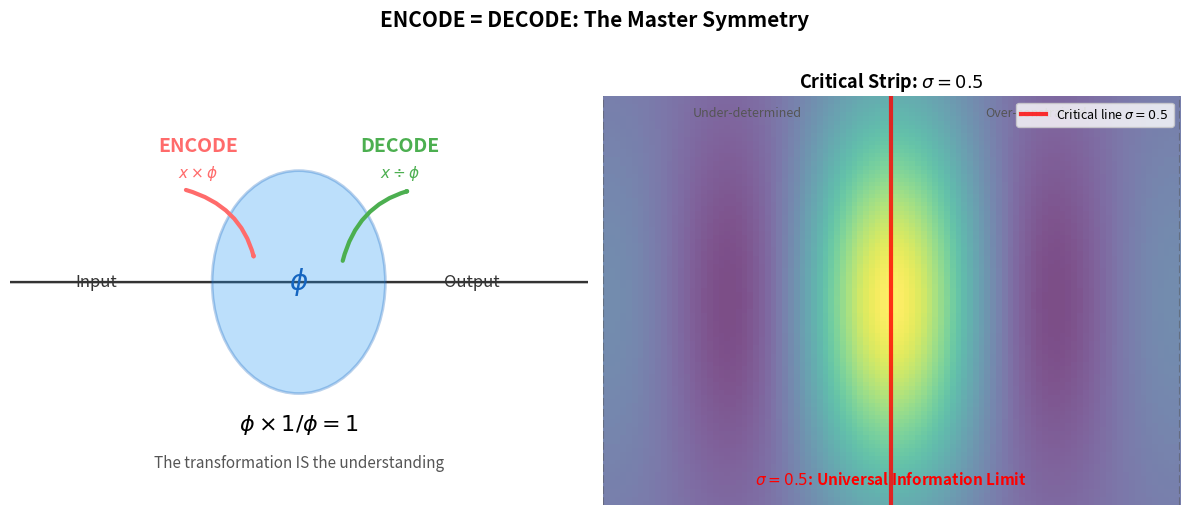

Here is the Python script that generated this plot: (Note: this script raises an exception after producing the figure.)
#!/usr/bin/env python3
"""
Figure 5.1: ENCODE = DECODE Symmetry
Panel A: The symmetry diagram — encode and decode as same phi-operation
Panel B: Critical strip information limit (sigma = 0.5)
"""
import numpy as np
import matplotlib
matplotlib.use('Agg')
import matplotlib.pyplot as plt
from matplotlib.patches import FancyArrowPatch

fig, (ax1, ax2) = plt.subplots(1, 2, figsize=(12, 5))

# Panel A: Symmetry diagram
ax1.axis('off')
ax1.arrow(-0.5, 0.3, 3.0, 0, head_width=0.08, head_length=0.08, fc='#333', ec='#333', linewidth=1.5)
circle = plt.Circle((0.5, 0.3), 0.3, fill=True, alpha=0.3, facecolor='#2196F3', edgecolor='#1565C0', linewidth=2)
ax1.add_patch(circle)
ax1.text(0.5, 0.3, r'$\phi$', fontsize=20, fontweight='bold', ha='center', va='center', color='#1565C0')

ax1.add_patch(FancyArrowPatch((0.1, 0.55), (0.35, 0.35),
                              arrowstyle='->', color='#FF6B6B', linewidth=3,
                              connectionstyle='arc3,rad=-0.3'))
ax1.text(0.15, 0.65, 'ENCODE', fontsize=14, fontweight='bold', color='#FF6B6B', ha='center')
ax1.text(0.15, 0.58, r'$x \times \phi$', fontsize=11, color='#FF6B6B', ha='center')

ax1.add_patch(FancyArrowPatch((0.65, 0.35), (0.9, 0.55),
                              arrowstyle='->', color='#4CAF50', linewidth=3,
                              connectionstyle='arc3,rad=-0.3'))
ax1.text(0.85, 0.65, 'DECODE', fontsize=14, fontweight='bold', color='#4CAF50', ha='center')
ax1.text(0.85, 0.58, r'$x \div \phi$', fontsize=11, color='#4CAF50', ha='center')

ax1.text(-0.2, 0.3, 'Input', fontsize=12, ha='center', va='center', color='#333')
ax1.text(1.1, 0.3, 'Output', fontsize=12, ha='center', va='center', color='#333')
ax1.text(0.5, -0.1, r'$\phi \times 1/\phi = 1$', fontsize=16, fontweight='bold', ha='center')
ax1.text(0.5, -0.2, 'The transformation IS the understanding', fontsize=11, color='#555', ha='center')
ax1.set_xlim(-0.5, 1.5); ax1.set_ylim(-0.3, 0.8)

# Panel B: Critical strip
ax2.axis('off')
x_vals = np.linspace(0, 1, 100)
y_vals = np.linspace(-2, 2, 100)
X, Y = np.meshgrid(x_vals, y_vals)
Z = np.sinc(5 * (X - 0.5)) * np.exp(-Y**2 / 4)
ax2.imshow(Z, extent=[0, 1, -2, 2], origin='lower', aspect='auto', cmap='viridis', alpha=0.7)
ax2.axvline(x=0.5, color='red', linewidth=3, linestyle='-', alpha=0.8, label=r'Critical line $\sigma=0.5$')
ax2.axvline(x=0, color='#555', linewidth=1.5, linestyle='--', alpha=0.5)
ax2.axvline(x=1, color='#555', linewidth=1.5, linestyle='--', alpha=0.5)
ax2.text(0.25, 1.8, 'Under-determined', fontsize=9, ha='center', color='#555')
ax2.text(0.75, 1.8, 'Over-constrained', fontsize=9, ha='center', color='#555')
ax2.text(0.5, -1.8, r'$\sigma=0.5$: Universal Information Limit', fontsize=11, fontweight='bold', ha='center', color='red')
ax2.set_xlabel(r'$\sigma$ (real part)', fontsize=11)
ax2.set_ylabel(r'$t$ (imaginary part)', fontsize=11)
ax2.set_title(r'Critical Strip: $\sigma = 0.5$', fontsize=13, fontweight='bold')
ax2.legend(fontsize=9, loc='upper right')

plt.suptitle('ENCODE = DECODE: The Master Symmetry', fontsize=15, fontweight='bold', y=1.02)
plt.tight_layout()
plt.savefig('../fig5_1_encode_decode.png', dpi=200, bbox_inches='tight')
plt.close()
print("fig5_1 saved")
